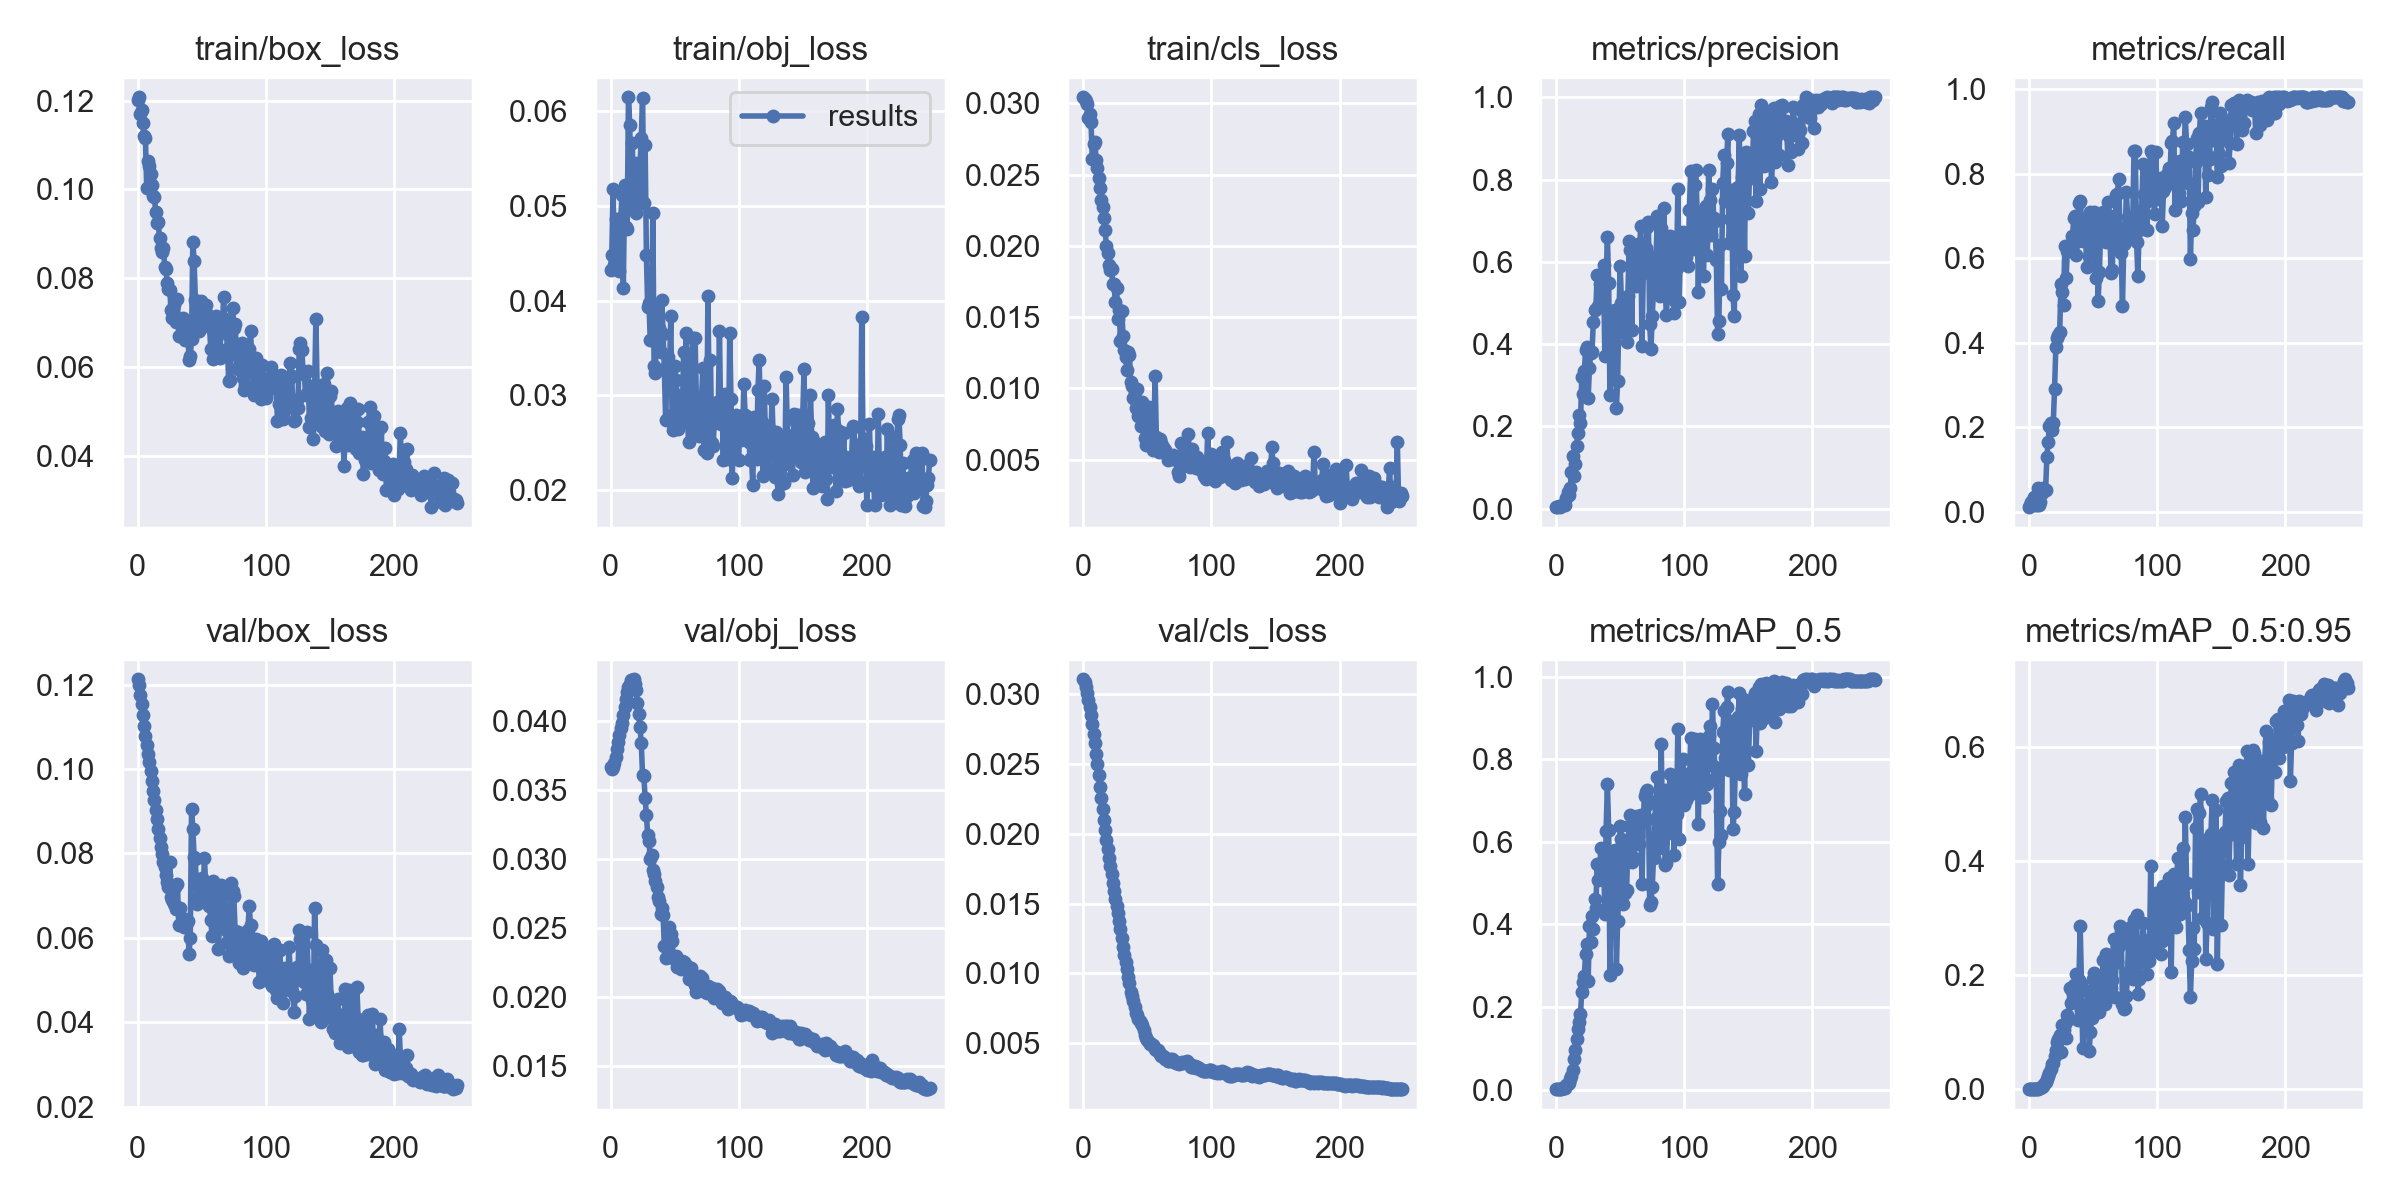

Values plotted in this chart, from the file beside it:
epoch, train/box_loss, train/obj_loss, train/cls_loss, metrics/precision, metrics/recall, metrics/mAP_0.5, metrics/mAP_0.5:0.95, val/box_loss, val/obj_loss, val/cls_loss, x/lr0, x/lr1, x/lr2
0, 0.1201, 0.04327, 0.03043, 0.004749, 0.01136, 0.001037, 0.0002874, 0.1213, 0.03664, 0.03108, 3e-05, 3e-05, 0.09973
1, 0.1207, 0.04483, 0.03032, 0.003921, 0.01754, 0.001113, 0.0002832, 0.1198, 0.03648, 0.03088, 6.9998e-05, 6.9998e-05, 0.09937
2, 0.1171, 0.05177, 0.03019, 0.005628, 0.02322, 0.00111, 0.0003111, 0.1176, 0.03666, 0.03054, 0.00011, 0.00011, 0.09901
3, 0.1178, 0.04371, 0.02994, 0.004941, 0.02322, 0.001365, 0.0003435, 0.1154, 0.0369, 0.03013, 0.00015, 0.00015, 0.09865
4, 0.1149, 0.04862, 0.029, 0.007286, 0.03458, 0.002346, 0.0003934, 0.1128, 0.03738, 0.02963, 0.0001899, 0.0001899, 0.09829
5, 0.112, 0.04588, 0.02923, 0.00938, 0.01705, 0.002585, 0.0005913, 0.1103, 0.03791, 0.02908, 0.0002298, 0.0002298, 0.09793
6, 0.1116, 0.04528, 0.0287, 0.01212, 0.01705, 0.002958, 0.0007552, 0.1079, 0.03847, 0.0285, 0.0002697, 0.0002697, 0.09757
7, 0.1004, 0.04307, 0.0261, 0.008478, 0.05682, 0.003663, 0.001092, 0.1057, 0.03896, 0.02786, 0.0003095, 0.0003095, 0.09721
8, 0.1063, 0.04872, 0.02714, 0.0252, 0.01705, 0.0114, 0.001571, 0.1036, 0.03945, 0.02716, 0.0003492, 0.0003492, 0.09685
9, 0.1054, 0.05115, 0.02727, 0.0409, 0.02273, 0.01286, 0.002594, 0.1016, 0.03982, 0.02648, 0.0003889, 0.0003889, 0.09649
10, 0.1033, 0.04128, 0.02604, 0.03218, 0.04546, 0.0166, 0.003303, 0.09944, 0.0404, 0.02574, 0.0004285, 0.0004285, 0.09613
11, 0.1009, 0.05214, 0.02548, 0.05089, 0.05682, 0.02497, 0.006275, 0.0971, 0.04099, 0.025, 0.000468, 0.000468, 0.09577
12, 0.09852, 0.0478, 0.02475, 0.09039, 0.05114, 0.03363, 0.009321, 0.09472, 0.04159, 0.02422, 0.0005074, 0.0005074, 0.09541
13, 0.09819, 0.0476, 0.02405, 0.127, 0.05114, 0.04682, 0.01316, 0.09256, 0.04206, 0.02338, 0.0005467, 0.0005467, 0.09505
14, 0.09501, 0.06144, 0.02323, 0.07917, 0.1307, 0.07284, 0.01749, 0.09025, 0.04242, 0.02257, 0.0005859, 0.0005859, 0.09469
15, 0.09249, 0.05847, 0.0227, 0.1075, 0.1648, 0.09488, 0.02407, 0.08811, 0.04267, 0.02176, 0.000625, 0.000625, 0.09433
16, 0.09258, 0.04963, 0.02194, 0.1537, 0.2046, 0.1221, 0.029, 0.08587, 0.04294, 0.02101, 0.0006639, 0.0006639, 0.09396
17, 0.08908, 0.05664, 0.02115, 0.184, 0.2102, 0.1456, 0.03632, 0.08372, 0.0429, 0.02025, 0.0007027, 0.0007027, 0.0936
18, 0.0868, 0.05053, 0.02, 0.2283, 0.1932, 0.1626, 0.04383, 0.08144, 0.04298, 0.01954, 0.0007414, 0.0007414, 0.09324
19, 0.08586, 0.0526, 0.0195, 0.2096, 0.2102, 0.1836, 0.04687, 0.07976, 0.04261, 0.0189, 0.0007799, 0.0007799, 0.09288
20, 0.08686, 0.04922, 0.01869, 0.3197, 0.2908, 0.2359, 0.05828, 0.07805, 0.04217, 0.0183, 0.0008183, 0.0008183, 0.09252
21, 0.08259, 0.05446, 0.01834, 0.28, 0.3903, 0.261, 0.06856, 0.07679, 0.04125, 0.01772, 0.0008565, 0.0008565, 0.09216
22, 0.08199, 0.05028, 0.01836, 0.3354, 0.4106, 0.2758, 0.08332, 0.07497, 0.04045, 0.01711, 0.0008944, 0.0008944, 0.09179
23, 0.07895, 0.05431, 0.01733, 0.3846, 0.4192, 0.3294, 0.08776, 0.07332, 0.03956, 0.01652, 0.0009323, 0.0009323, 0.09143
24, 0.07746, 0.05717, 0.01732, 0.3943, 0.4253, 0.3518, 0.09497, 0.07203, 0.03837, 0.01591, 0.0009699, 0.0009699, 0.09107
25, 0.0774, 0.06141, 0.01603, 0.2683, 0.5392, 0.2633, 0.06527, 0.078, 0.03604, 0.01534, 0.001007, 0.001007, 0.09071
26, 0.07286, 0.0503, 0.01705, 0.3432, 0.5217, 0.3963, 0.1131, 0.06955, 0.03596, 0.01484, 0.001045, 0.001045, 0.09034
27, 0.07095, 0.05638, 0.01489, 0.378, 0.4908, 0.3567, 0.1041, 0.06894, 0.03443, 0.01433, 0.001081, 0.001081, 0.08998
28, 0.07396, 0.04478, 0.01547, 0.3805, 0.6298, 0.4209, 0.1144, 0.06804, 0.03317, 0.01373, 0.001118, 0.001118, 0.08962
29, 0.07086, 0.03928, 0.01333, 0.4543, 0.5538, 0.3891, 0.08974, 0.072, 0.03173, 0.01315, 0.001155, 0.001155, 0.08926
30, 0.07024, 0.0397, 0.0154, 0.4829, 0.6188, 0.4611, 0.1305, 0.06677, 0.03131, 0.01252, 0.001191, 0.001191, 0.08889
31, 0.0753, 0.03583, 0.01371, 0.4855, 0.6237, 0.4403, 0.1227, 0.07263, 0.03002, 0.01192, 0.001227, 0.001227, 0.08853
32, 0.06699, 0.03586, 0.01271, 0.5672, 0.6308, 0.5454, 0.1773, 0.06296, 0.03027, 0.01133, 0.001263, 0.001263, 0.08816
33, 0.06703, 0.04925, 0.01217, 0.4937, 0.6232, 0.5076, 0.1515, 0.06696, 0.02917, 0.01079, 0.001298, 0.001298, 0.0878
34, 0.06972, 0.03309, 0.01127, 0.5465, 0.6526, 0.5438, 0.1712, 0.06328, 0.02891, 0.01029, 0.001334, 0.001334, 0.08743
35, 0.0711, 0.03236, 0.01254, 0.5518, 0.6958, 0.5849, 0.1829, 0.06427, 0.02839, 0.009741, 0.001369, 0.001369, 0.08707
36, 0.06673, 0.03952, 0.01233, 0.5277, 0.7007, 0.5375, 0.1663, 0.06252, 0.02798, 0.009279, 0.001404, 0.001404, 0.0867
37, 0.06612, 0.0366, 0.01042, 0.592, 0.6075, 0.5796, 0.2019, 0.06448, 0.02723, 0.008679, 0.001438, 0.001438, 0.08634
38, 0.06904, 0.03708, 0.01016, 0.3702, 0.6412, 0.4244, 0.1206, 0.06298, 0.02698, 0.008347, 0.001472, 0.001472, 0.08597
39, 0.06942, 0.03461, 0.00931, 0.5491, 0.7323, 0.627, 0.1907, 0.06398, 0.02601, 0.007995, 0.001506, 0.001506, 0.08561
40, 0.06157, 0.0401, 0.009756, 0.6611, 0.7358, 0.7412, 0.2857, 0.05624, 0.02643, 0.007617, 0.001539, 0.001539, 0.08524
41, 0.0625, 0.03649, 0.008639, 0.5476, 0.693, 0.63, 0.1848, 0.05997, 0.02597, 0.007195, 0.001572, 0.001572, 0.08487
42, 0.06641, 0.03282, 0.009955, 0.2758, 0.6404, 0.2774, 0.07251, 0.09044, 0.02368, 0.007018, 0.001605, 0.001605, 0.0845
43, 0.08826, 0.0274, 0.008086, 0.4434, 0.6931, 0.5058, 0.1436, 0.08589, 0.02282, 0.006728, 0.001638, 0.001638, 0.08414
44, 0.0839, 0.03248, 0.008667, 0.4806, 0.6836, 0.5622, 0.1475, 0.07912, 0.02358, 0.006579, 0.00167, 0.00167, 0.08377
45, 0.07498, 0.03401, 0.007345, 0.4472, 0.5786, 0.5015, 0.1285, 0.07876, 0.0237, 0.006453, 0.001702, 0.001702, 0.0834
46, 0.0707, 0.03216, 0.00902, 0.484, 0.6958, 0.5806, 0.1716, 0.06805, 0.02509, 0.006273, 0.001733, 0.001733, 0.08303
47, 0.06946, 0.03839, 0.007913, 0.2437, 0.6054, 0.2932, 0.06712, 0.07252, 0.02459, 0.005931, 0.001764, 0.001764, 0.08266
48, 0.06805, 0.0279, 0.006523, 0.3114, 0.7109, 0.4077, 0.1007, 0.06986, 0.02403, 0.0056, 0.001795, 0.001795, 0.08229
49, 0.0748, 0.02633, 0.005995, 0.469, 0.6148, 0.4772, 0.1245, 0.07252, 0.02284, 0.005345, 0.001826, 0.001826, 0.08193
50, 0.07266, 0.03314, 0.0069, 0.5895, 0.7064, 0.639, 0.1935, 0.07405, 0.02276, 0.005206, 0.001855, 0.001855, 0.08156
51, 0.07382, 0.03162, 0.00867, 0.5004, 0.7099, 0.6063, 0.2035, 0.06877, 0.02301, 0.005066, 0.001885, 0.001885, 0.08118
52, 0.07398, 0.03004, 0.008421, 0.4301, 0.5543, 0.4503, 0.1401, 0.07901, 0.02219, 0.004943, 0.001914, 0.001914, 0.08081
53, 0.07393, 0.02646, 0.006813, 0.4675, 0.6742, 0.5666, 0.1717, 0.073, 0.02244, 0.004944, 0.001943, 0.001943, 0.08044
54, 0.07191, 0.02733, 0.005667, 0.4808, 0.499, 0.4754, 0.1383, 0.07306, 0.02221, 0.00487, 0.001972, 0.001972, 0.08007
55, 0.07051, 0.02876, 0.00645, 0.4057, 0.5691, 0.4839, 0.1346, 0.06957, 0.02204, 0.004742, 0.002, 0.002, 0.0797
56, 0.06912, 0.02724, 0.01084, 0.5173, 0.6683, 0.5948, 0.1924, 0.06747, 0.02262, 0.004564, 0.002027, 0.002027, 0.07933
57, 0.06402, 0.0346, 0.006552, 0.6508, 0.6811, 0.6375, 0.19, 0.06414, 0.02254, 0.00451, 0.002054, 0.002054, 0.07895
58, 0.06863, 0.02958, 0.006448, 0.6288, 0.7109, 0.666, 0.2256, 0.06047, 0.02237, 0.004506, 0.002081, 0.002081, 0.07858
59, 0.0618, 0.03662, 0.005552, 0.4348, 0.7, 0.5522, 0.1487, 0.07341, 0.02212, 0.00434, 0.002108, 0.002108, 0.07821
... 190 more rows
